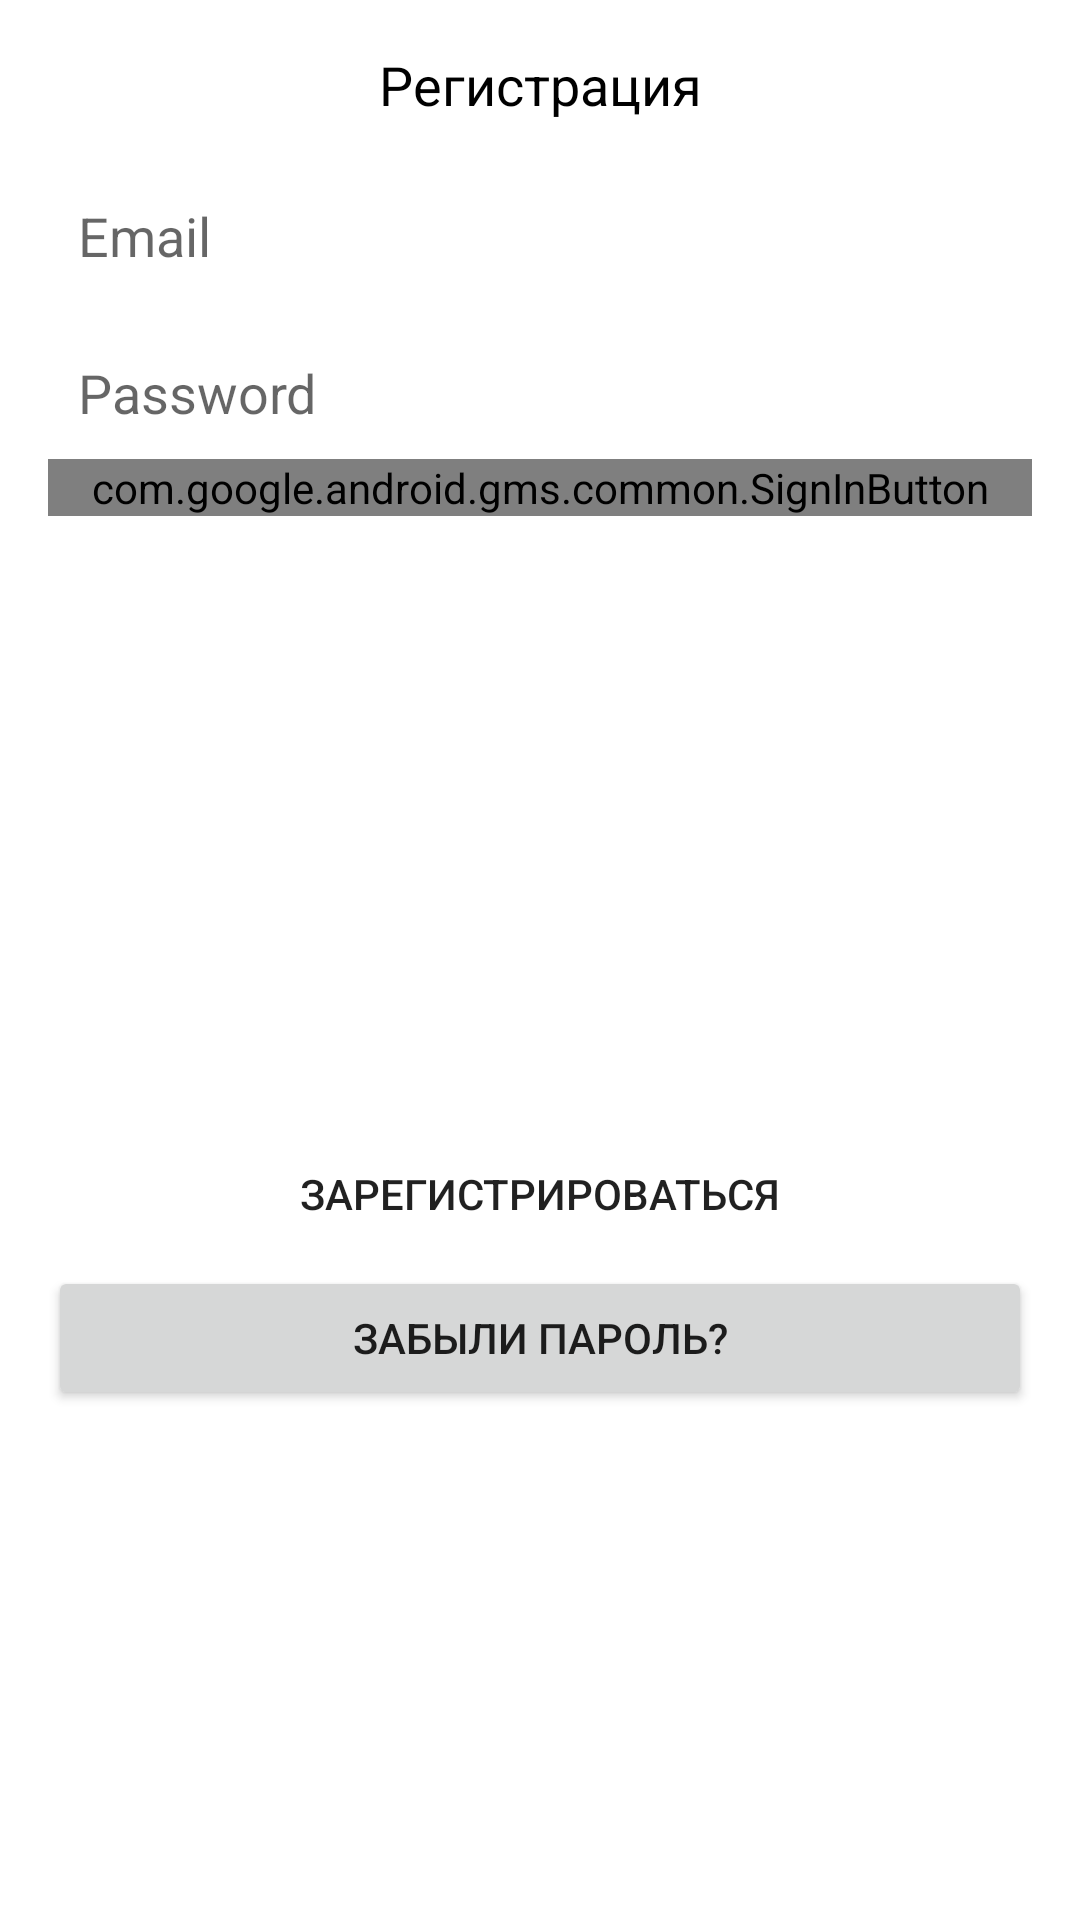

This screen was rendered from an Android layout file. Write that file and the resources it references.
<!-- AndroidManifest.xml: application theme AppTheme.NoActionBar -->
<!-- res/layout/sign_dialog.xml -->
<?xml version="1.0" encoding="utf-8"?>
<androidx.constraintlayout.widget.ConstraintLayout xmlns:android="http://schemas.android.com/apk/res/android"
    xmlns:app="http://schemas.android.com/apk/res-auto"
    xmlns:tools="http://schemas.android.com/tools"
    android:layout_width="match_parent"
    android:layout_height="wrap_content">



    <TextView
        android:id="@+id/tvSignTitle"
        android:layout_width="wrap_content"
        android:layout_height="wrap_content"
        android:layout_marginTop="16dp"
        android:text="@string/ac_sign_up"
        android:textColor="@color/black"
        android:textSize="18sp"
        app:layout_constraintEnd_toEndOf="parent"
        app:layout_constraintStart_toStartOf="parent"
        app:layout_constraintTop_toTopOf="parent" />

    <EditText
        android:id="@+id/edSignEmail"
        android:layout_width="0dp"
        android:layout_height="wrap_content"
        android:layout_marginStart="16dp"
        android:layout_marginTop="16dp"
        android:layout_marginEnd="16dp"
        android:background="@drawable/common_google_signin_btn_icon_dark_normal_background"
        android:ems="10"
        android:hint="@string/email_hint"
        android:inputType="textPersonName|textEmailAddress"
        android:padding="10dp"
        app:layout_constraintEnd_toEndOf="parent"
        app:layout_constraintStart_toStartOf="parent"
        app:layout_constraintTop_toBottomOf="@+id/tvDialogMessage" />

    <EditText
        android:id="@+id/edSignPassword"
        android:layout_width="0dp"
        android:layout_height="wrap_content"
        android:layout_marginTop="8dp"
        android:background="@drawable/common_google_signin_btn_icon_dark_normal_background"
        android:ems="10"
        android:hint="@string/password_hint"
        android:inputType="textPassword"
        android:padding="10dp"
        app:layout_constraintEnd_toEndOf="@+id/edSignEmail"
        app:layout_constraintStart_toStartOf="@+id/edSignEmail"
        app:layout_constraintTop_toBottomOf="@+id/edSignEmail" />

    <com.google.android.gms.common.SignInButton
        android:id="@+id/btGoogleSignIn"
        android:layout_width="0dp"
        android:layout_height="wrap_content"
        android:text="Button"
        app:buttonSize="standard"
        app:layout_constraintEnd_toEndOf="@+id/btSignUpIn"
        app:layout_constraintStart_toStartOf="@+id/btSignUpIn"
        app:layout_constraintTop_toBottomOf="@+id/edSignPassword" />

    <Button
        android:id="@+id/btSignUpIn"
        android:layout_width="0dp"
        android:layout_height="wrap_content"
        android:layout_marginBottom="16dp"
        android:background="@drawable/common_google_signin_btn_icon_dark_normal_background"
        android:text="@string/sign_up_action"
        app:layout_constraintBottom_toBottomOf="parent"
        app:layout_constraintEnd_toEndOf="@+id/edSignEmail"
        app:layout_constraintStart_toStartOf="@+id/edSignEmail"
        app:layout_constraintTop_toBottomOf="@+id/btGoogleSignIn" />

    <Button
        android:id="@+id/btForgetP"
        android:layout_width="0dp"
        android:layout_height="wrap_content"
        android:text="@string/forget_password"
        android:visibility="visible"
        app:layout_constraintEnd_toEndOf="@+id/edSignEmail"
        app:layout_constraintStart_toStartOf="@+id/edSignEmail"
        app:layout_constraintTop_toBottomOf="@+id/btSignUpIn" />

    <TextView
        android:id="@+id/tvDialogMessage"
        android:layout_width="0dp"
        android:layout_height="wrap_content"
        android:layout_marginTop="8dp"
        android:gravity="center_horizontal"
        android:text="@string/dialog_reset_email_message"
        android:textColor="@color/color_red"
        android:visibility="gone"
        app:layout_constraintEnd_toEndOf="@+id/edSignEmail"
        app:layout_constraintStart_toStartOf="@+id/edSignEmail"
        app:layout_constraintTop_toBottomOf="@+id/tvSignTitle" />
</androidx.constraintlayout.widget.ConstraintLayout>
<!-- resources referenced by this layout -->
<resources>
  <color name="black">#FF000000</color>
  <color name="color_red" />
  <string name="ac_sign_up">Регистрация</string>
  <string name="dialog_reset_email_message">Для восстановления пароля укажите ваш Email адрес!</string>
  <string name="email_hint">Email</string>
  <string name="forget_password">Забыли пароль?</string>
  <string name="password_hint">Password</string>
  <string name="sign_up_action">Зарегистрироваться</string>
  <style name="AppTheme.NoActionBar" parent="Theme.MaterialComponents.DayNight.DarkActionBar">
          
          <item name="colorPrimary">@color/purple_500</item>
          <item name="colorPrimaryVariant">@color/purple_700</item>
          <item name="colorOnPrimary">@color/white</item>
          <item name="windowActionBar">false</item>
          <item name="windowNoTitle">true</item>
          <item name="android:windowFullscreen">true</item>
  
      </style>
  <color name="purple_500">#FF6200EE</color>
  <color name="purple_700">#FF3700B3</color>
  <color name="white">#FFFFFFFF</color>
</resources>
